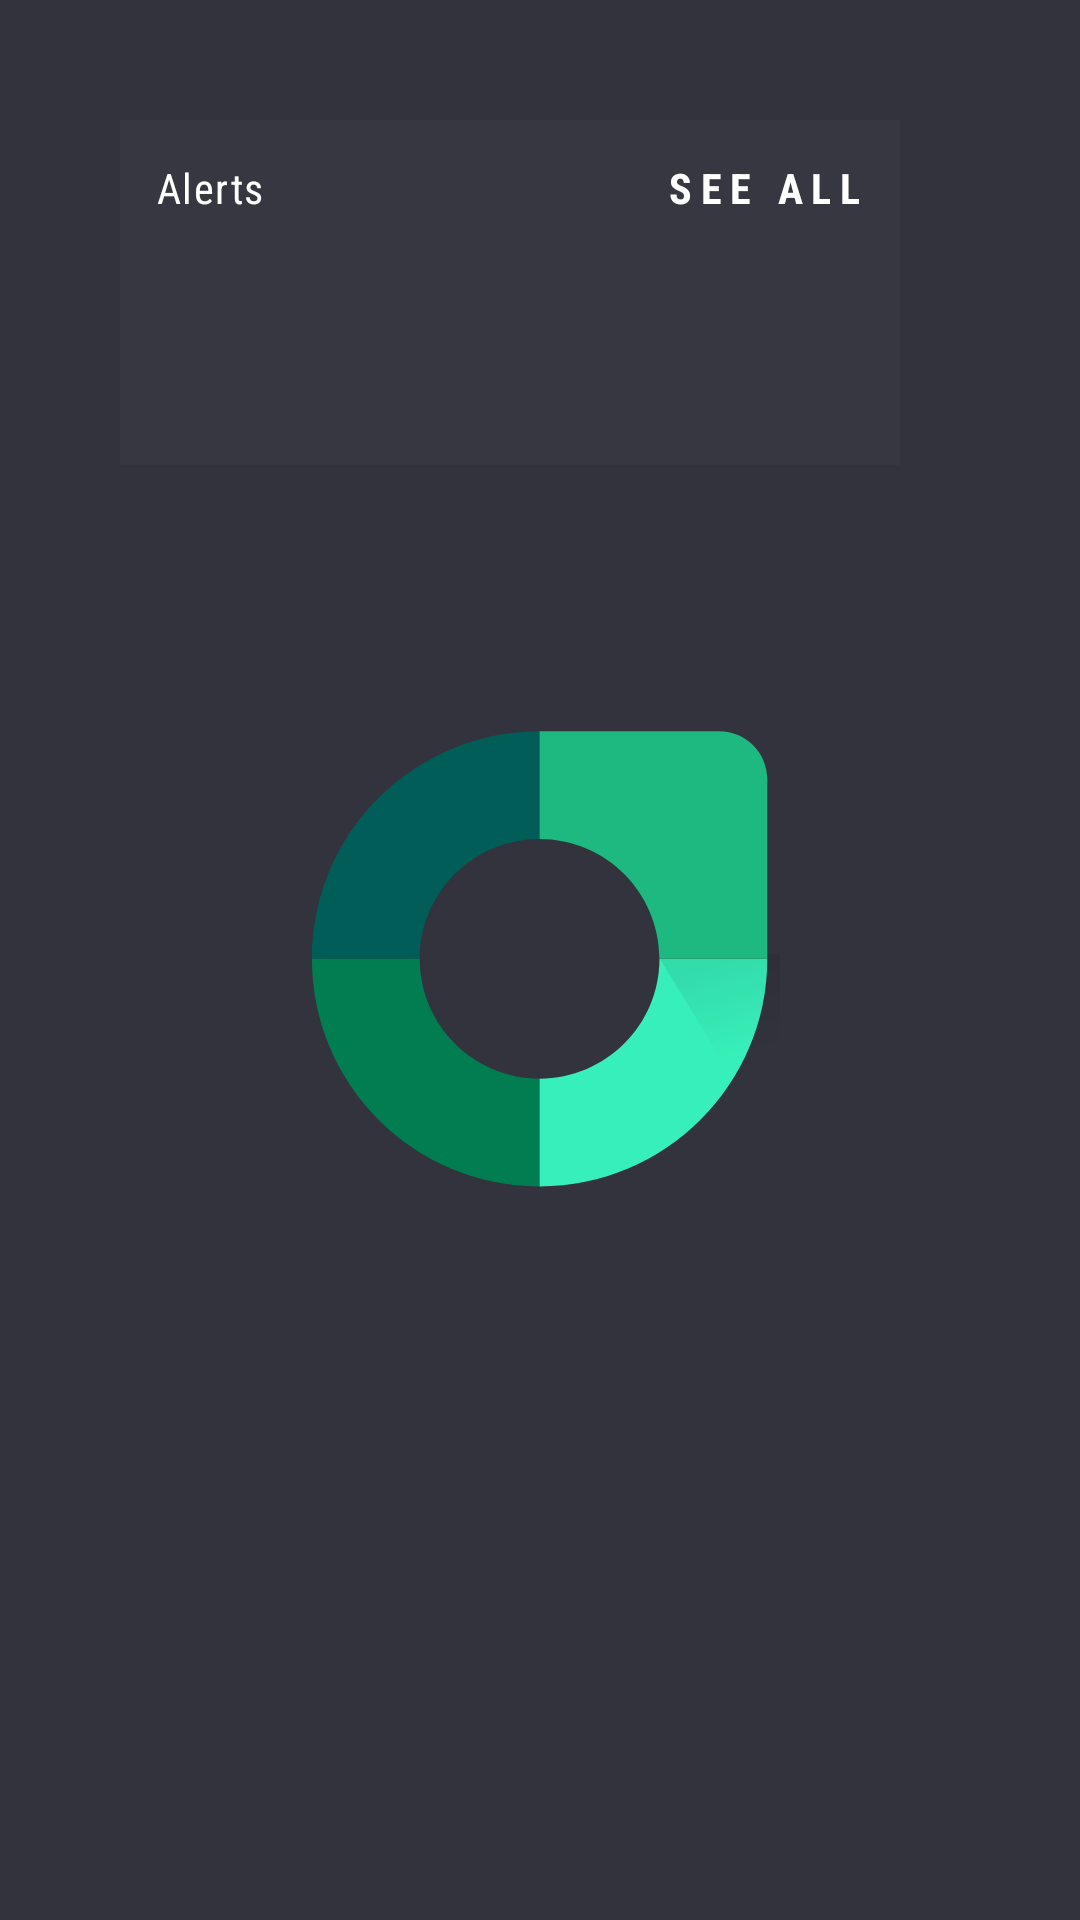

Write the Android layout XML for this screen, with the resource values it uses.
<!-- AndroidManifest.xml: application theme AppTheme.Splash -->
<!-- res/layout/layout_section_container_laptop.xml -->
<android.support.constraint.ConstraintLayout
    xmlns:android="http://schemas.android.com/apk/res/android"
    xmlns:app="http://schemas.android.com/apk/res-auto"
    android:id="@+id/section_container"
    android:layout_width="match_parent"
    android:layout_height="wrap_content">

    <LinearLayout
        android:id="@+id/alerts"
        android:layout_width="260dp"
        android:layout_height="wrap_content"
        android:layout_marginEnd="60dp"
        android:layout_marginStart="40dp"
        android:layout_marginTop="40dp"
        android:background="@color/background_light"
        android:orientation="vertical"
        app:layout_constraintEnd_toEndOf="parent"
        app:layout_constraintStart_toEndOf="@+id/bills"
        app:layout_constraintTop_toTopOf="parent">

        <include layout="@layout/layout_alerts"/>

    </LinearLayout>

    <android.support.v7.widget.RecyclerView
        android:id="@+id/accounts"
        android:layout_width="0dp"
        android:layout_height="wrap_content"
        android:layout_marginEnd="20dp"
        android:layout_marginStart="0dp"
        android:layout_marginTop="40dp"
        android:background="@color/background_light"
        android:nestedScrollingEnabled="false"
        app:layout_constraintEnd_toStartOf="@+id/bills"
        app:layout_constraintHorizontal_weight="0.5"
        app:layout_constraintStart_toStartOf="parent"
        app:layout_constraintTop_toTopOf="parent">

    </android.support.v7.widget.RecyclerView>

    <android.support.v7.widget.RecyclerView
        android:id="@+id/bills"
        android:layout_width="0dp"
        android:layout_height="wrap_content"
        android:layout_marginBottom="40dp"
        android:layout_marginEnd="0dp"
        android:layout_marginStart="20dp"
        android:layout_marginTop="40dp"
        android:background="@color/background_light"
        android:nestedScrollingEnabled="false"
        android:orientation="vertical"
        app:layout_constraintEnd_toStartOf="@+id/alerts"
        app:layout_constraintHorizontal_weight="0.5"
        app:layout_constraintStart_toEndOf="@+id/accounts"
        app:layout_constraintTop_toTopOf="parent">

    </android.support.v7.widget.RecyclerView>

    <android.support.v7.widget.RecyclerView
        android:id="@+id/budgets"
        android:layout_width="0dp"
        android:layout_height="wrap_content"
        android:layout_marginBottom="40dp"
        android:layout_marginEnd="40dp"
        android:layout_marginStart="0dp"
        android:layout_marginTop="40dp"
        android:background="@color/background_light"
        android:nestedScrollingEnabled="false"
        android:orientation="vertical"
        app:layout_constraintEnd_toStartOf="@+id/alerts"
        app:layout_constraintStart_toStartOf="parent"
        app:layout_constraintTop_toBottomOf="@+id/bills">

    </android.support.v7.widget.RecyclerView>

</android.support.constraint.ConstraintLayout>
<!-- res/layout/layout_alerts.xml (included above) -->
<?xml version="1.0" encoding="utf-8"?>
<merge
    xmlns:android="http://schemas.android.com/apk/res/android">

    <include layout="@layout/layout_alert_header"/>

    <android.support.v7.widget.RecyclerView
        android:id="@+id/alerts_rv"
        android:layout_width="match_parent"
        android:layout_height="68dp"
        android:nestedScrollingEnabled="false">

    </android.support.v7.widget.RecyclerView>
</merge>
<!-- res/layout/layout_alert_header.xml (included above) -->
<?xml version="1.0" encoding="utf-8"?>
<android.support.constraint.ConstraintLayout
    xmlns:android="http://schemas.android.com/apk/res/android"
    xmlns:app="http://schemas.android.com/apk/res-auto"
    android:id="@+id/alert_header"
    android:layout_width="match_parent"
    android:layout_height="wrap_content">

    <View
        android:id="@+id/top_border"
        android:layout_width="match_parent"
        android:layout_height="4dp"
        android:background="@android:color/white"
        android:visibility="gone"/>

    <TextView
        android:id="@+id/title"
        style="@style/Subtitle2"
        android:layout_width="wrap_content"
        android:layout_height="wrap_content"
        android:layout_marginBottom="15dp"
        android:layout_marginEnd="12dp"
        android:layout_marginStart="12dp"
        android:layout_marginTop="13dp"
        android:text="Alerts"
        app:layout_constraintBottom_toBottomOf="parent"
        app:layout_constraintStart_toStartOf="parent"
        app:layout_constraintTop_toBottomOf="@id/top_border"/>

    <TextView
        android:id="@+id/see_all"
        style="@style/Button"
        android:layout_width="wrap_content"
        android:layout_height="wrap_content"
        android:layout_marginBottom="15dp"
        android:layout_marginEnd="12dp"
        android:layout_marginStart="12dp"
        android:layout_marginTop="13dp"
        android:text="See all"
        android:visibility="visible"
        app:layout_constraintEnd_toEndOf="parent"
        app:layout_constraintTop_toTopOf="parent"/>

</android.support.constraint.ConstraintLayout>
<!-- resources referenced by this layout -->
<resources>
  <color name="background_light">#373741</color>
  <style name="Button" parent="CondensedBase">
          <item name="android:textSize">14sp</item>
          <item name="android:letterSpacing">0.2</item>
          <item name="android:fontFamily">sans-serif-condensed</item>
          <item name="android:textStyle">bold</item>
          <item name="textAllCaps">true</item>
      </style>
  <style name="Subtitle2" parent="CondensedBase">
          <item name="android:textSize">14sp</item>
          <item name="android:letterSpacing">0.035</item>
          <item name="android:lineSpacingExtra">4dp</item>
      </style>
  <style name="AppTheme.Splash">
          <item name="android:windowBackground">@drawable/splash</item>
      </style>
  <style name="CondensedBase" parent="AppTheme">
          <item name="android:fontFamily">sans-serif-condensed</item>
      </style>
  <!-- drawable splash (drawable) -->
  <?xml version="1.0" encoding="utf-8"?>
  <layer-list xmlns:android="http://schemas.android.com/apk/res/android">
  
      <item
          android:drawable="@color/background_medium"/>
  
      <item
          android:width="160dp"
          android:height="160dp"
          android:drawable="@drawable/ic_logo_symbol"
          android:gravity="center"/>
  
  </layer-list>
  <style name="AppTheme" parent="Theme.AppCompat.Light.NoActionBar">
          
          <item name="colorPrimary">@color/background_medium</item>
          <item name="colorPrimaryDark">@color/background_dark</item>
          <item name="colorAccent">@color/colorAccent</item>
          <item name="android:windowBackground">@color/background_medium</item>
          <item name="android:textColor">@android:color/white</item>
      </style>
  <color name="background_medium">#33333D</color>
  <!-- drawable ic_logo_symbol: vector/xml drawable (drawable, 2429 chars, omitted) -->
  <color name="background_dark">#26282F</color>
  <color name="colorAccent">#37EFBA</color>
</resources>
